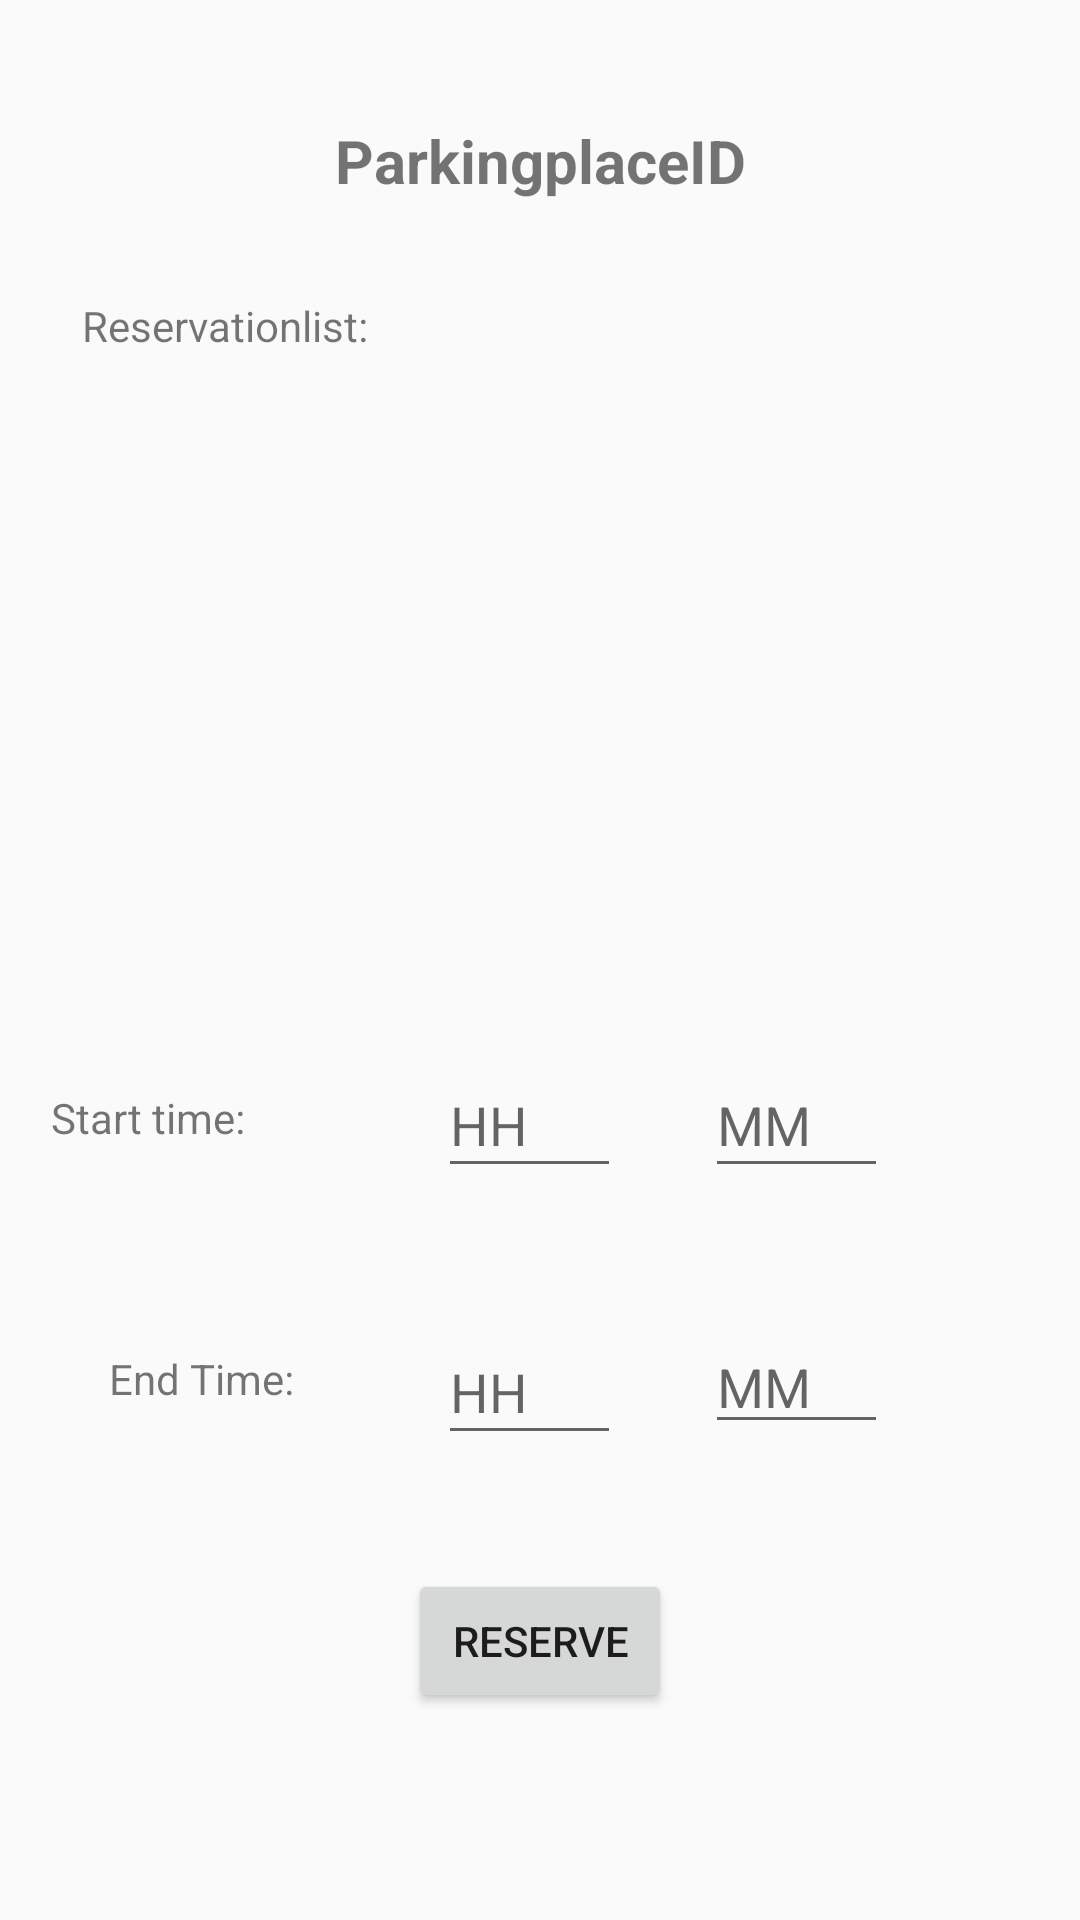

Android layout source for this screen:
<!-- AndroidManifest.xml: application theme Theme.AppCompat.Light.NoActionBar -->
<!-- res/layout/fragment_lot.xml -->
<?xml version="1.0" encoding="utf-8"?>
<androidx.constraintlayout.widget.ConstraintLayout xmlns:android="http://schemas.android.com/apk/res/android"
    xmlns:app="http://schemas.android.com/apk/res-auto"
    xmlns:tools="http://schemas.android.com/tools"
    android:id="@+id/PLLayout"
    android:layout_width="match_parent"
    android:layout_height="match_parent"
    tools:context=".ui.parkingplace.LotFragment">

    

    <ScrollView
        android:id="@+id/ReservationScrollView"
        android:layout_width="389dp"
        android:layout_height="153dp"
        android:layout_marginTop="24dp"
        app:layout_constraintEnd_toEndOf="parent"
        app:layout_constraintStart_toStartOf="parent"
        app:layout_constraintTop_toBottomOf="@+id/textView3">

        <LinearLayout
            android:id="@+id/ReservationLayout"
            android:layout_width="match_parent"
            android:layout_height="wrap_content"
            android:layout_marginLeft="40dp"
            android:layout_marginRight="40dp"
            android:orientation="vertical" />
    </ScrollView>

    <TextView
        android:id="@+id/PLID"
        android:layout_width="wrap_content"
        android:layout_height="wrap_content"
        android:layout_marginTop="40dp"
        android:text="ParkingplaceID"
        android:textAlignment="center"
        android:textSize="20sp"
        android:textStyle="bold"
        app:layout_constraintEnd_toEndOf="parent"
        app:layout_constraintStart_toStartOf="parent"
        app:layout_constraintTop_toTopOf="parent" />

    <TextView
        android:id="@+id/textView3"
        android:layout_width="wrap_content"
        android:layout_height="wrap_content"
        android:layout_marginTop="32dp"
        android:text="Reservationlist:"
        app:layout_constraintEnd_toEndOf="parent"
        app:layout_constraintHorizontal_bias="0.104"
        app:layout_constraintStart_toStartOf="parent"
        app:layout_constraintTop_toBottomOf="@+id/PLID" />

    <EditText
        android:id="@+id/ResEndTimeH"
        android:layout_width="61dp"
        android:layout_height="45dp"
        android:layout_marginTop="44dp"
        android:layout_marginEnd="28dp"
        android:ems="10"
        android:hint="HH"
        android:inputType="time"
        android:maxLength="2"
        app:layout_constraintEnd_toStartOf="@+id/ResEndTimeM"
        app:layout_constraintTop_toBottomOf="@+id/ResStartTimeH" />

    <EditText
        android:id="@+id/ResEndTimeM"
        android:layout_width="61dp"
        android:layout_height="0dp"
        android:layout_marginTop="44dp"
        android:layout_marginEnd="64dp"
        android:ems="10"
        android:hint="MM"
        android:inputType="time"
        android:maxLength="2"
        app:layout_constraintEnd_toEndOf="parent"
        app:layout_constraintTop_toBottomOf="@+id/ResStartTimeM" />

    <EditText
        android:id="@+id/ResStartTimeM"
        android:layout_width="61dp"
        android:layout_height="45dp"
        android:layout_marginTop="56dp"
        android:layout_marginEnd="64dp"
        android:ems="10"
        android:hint="MM"
        android:inputType="time"
        android:maxLength="2"
        app:layout_constraintEnd_toEndOf="parent"
        app:layout_constraintTop_toBottomOf="@+id/ReservationScrollView" />

    <EditText
        android:id="@+id/ResStartTimeH"
        android:layout_width="61dp"
        android:layout_height="45dp"
        android:layout_marginTop="56dp"
        android:layout_marginEnd="28dp"
        android:ems="10"
        android:hint="HH"
        android:inputType="time"
        android:maxLength="2"
        app:layout_constraintEnd_toStartOf="@+id/ResStartTimeM"
        app:layout_constraintTop_toBottomOf="@+id/ReservationScrollView" />

    <Button
        android:id="@+id/btnReserve"
        android:layout_width="wrap_content"
        android:layout_height="48dp"
        android:layout_marginTop="228dp"
        android:text="Reserve"
        app:layout_constraintEnd_toEndOf="parent"
        app:layout_constraintStart_toStartOf="parent"
        app:layout_constraintTop_toBottomOf="@+id/ReservationScrollView" />

    <TextView
        android:id="@+id/textView5"
        android:layout_width="wrap_content"
        android:layout_height="wrap_content"
        android:layout_marginTop="68dp"
        android:layout_marginEnd="64dp"
        android:text="Start time:"
        app:layout_constraintEnd_toStartOf="@+id/ResStartTimeH"
        app:layout_constraintHorizontal_bias="1.0"
        app:layout_constraintStart_toStartOf="parent"
        app:layout_constraintTop_toBottomOf="@+id/ReservationScrollView" />

    <TextView
        android:id="@+id/textView6"
        android:layout_width="wrap_content"
        android:layout_height="wrap_content"
        android:layout_marginTop="68dp"
        android:text="End Time:"
        app:layout_constraintEnd_toStartOf="@+id/ResEndTimeH"
        app:layout_constraintHorizontal_bias="0.431"
        app:layout_constraintStart_toStartOf="parent"
        app:layout_constraintTop_toBottomOf="@+id/textView5" />

</androidx.constraintlayout.widget.ConstraintLayout>
<!-- resources referenced by this layout -->
<resources>

</resources>
